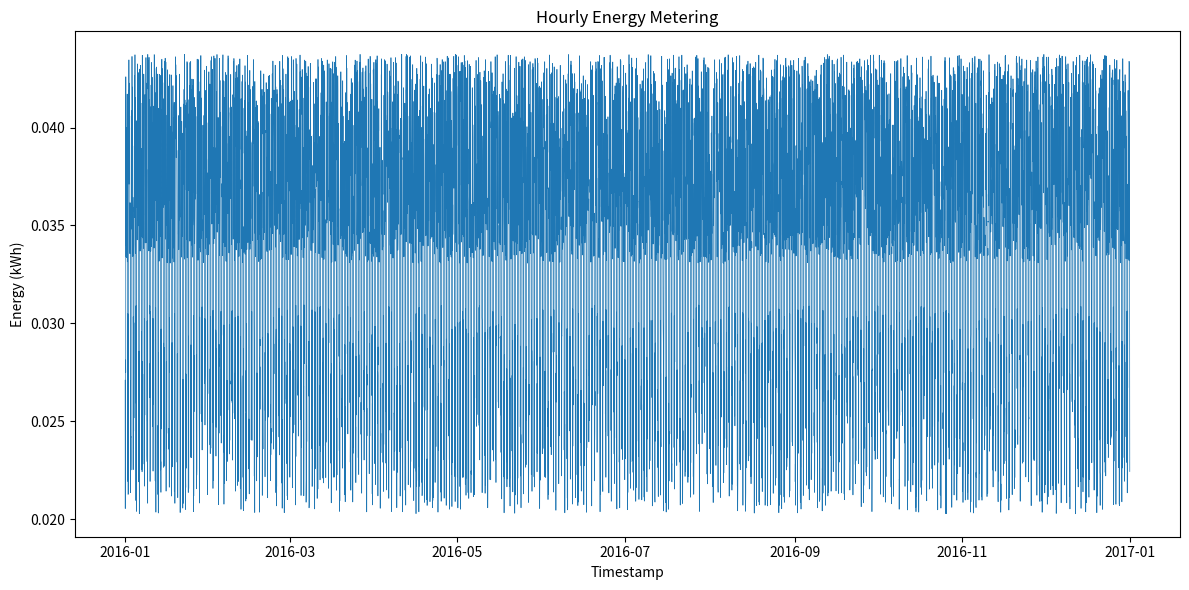

Write Python code to recreate this figure.
#!/usr/bin/env python3
import os
import csv
import random
import datetime
import math
import matplotlib.pyplot as plt

def generate_data():
    random.seed(42)
    start = datetime.datetime(2016, 1, 1, 0, 0)
    hours = 366 * 24  # 2016 is a leap year
    timestamps = [start + datetime.timedelta(hours=i) for i in range(hours)]

    values = []
    for ts in timestamps:
        hour = ts.hour
        # Base consumption
        base = 0.03  # kWh per hour
        # Daily pattern: higher during day (6-21), lower at night
        factor = 1.2 if 6 <= hour < 22 else 0.8
        val = base * factor
        # Add small random noise
        val += random.uniform(-0.005, 0.005)
        values.append(val)

    # Scale to target sum within the given range
    target_sum = 300.0  # kWh, within [244.71, 362.96]
    current_sum = sum(values)
    scale = target_sum / current_sum
    values = [v * scale for v in values]

    return timestamps, values

def save_csv(timestamps, values, filepath):
    with open(filepath, 'w', newline='') as f:
        writer = csv.writer(f)
        writer.writerow(['timestamp', 'value'])
        for ts, val in zip(timestamps, values):
            writer.writerow([ts.strftime("%Y-%m-%dT%H:%M"), f"{val:.6f}"])

def plot_data(timestamps, values, filepath):
    plt.figure(figsize=(12, 6))
    plt.plot(timestamps, values, linewidth=0.5)
    plt.title('Hourly Energy Metering')
    plt.xlabel('Timestamp')
    plt.ylabel('Energy (kWh)')
    plt.tight_layout()
    plt.savefig(filepath)
    plt.close()

def main():
    timestamps, values = generate_data()

    os.makedirs('generated_data', exist_ok=True)
    os.makedirs('generated_plots', exist_ok=True)

    csv_path = os.path.join('generated_data', '1086.csv')
    png_path = os.path.join('generated_plots', '1086.png')

    save_csv(timestamps, values, csv_path)
    plot_data(timestamps, values, png_path)

if __name__ == "__main__":
    main()
